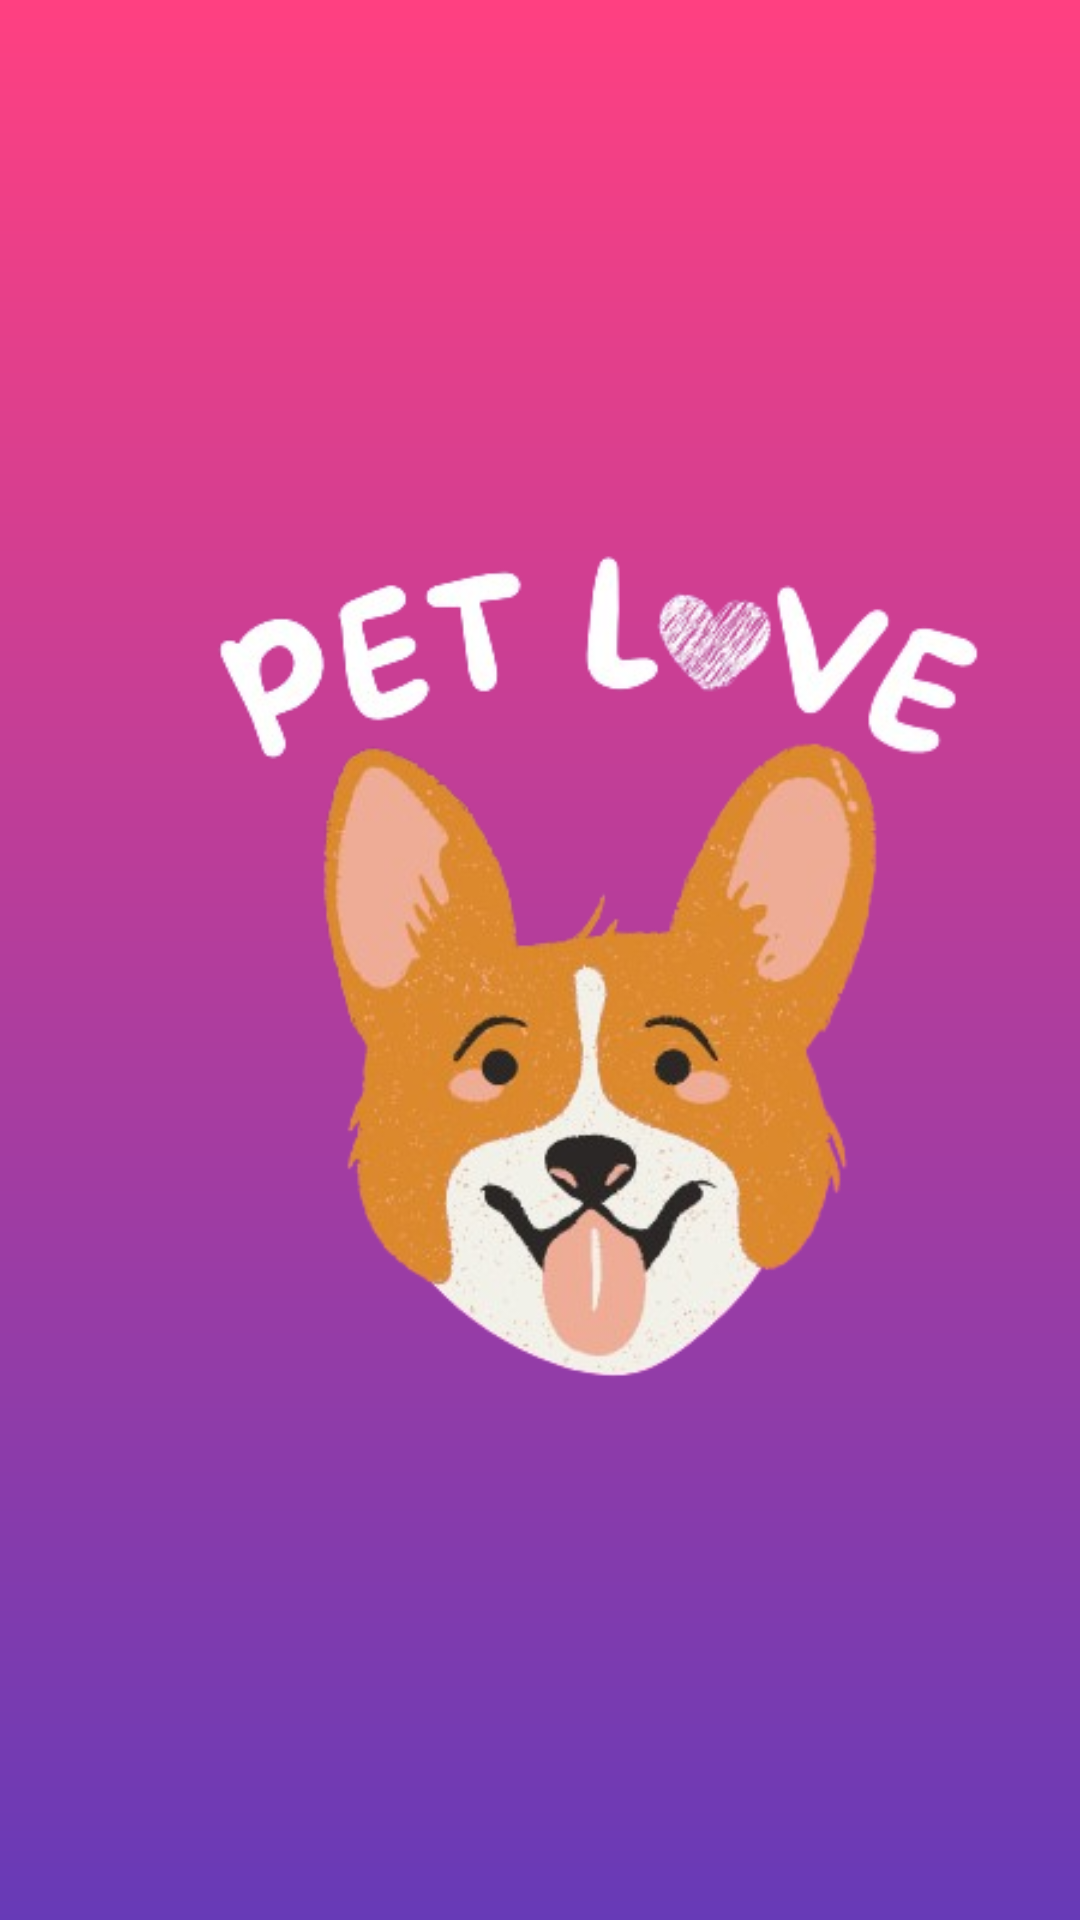

Layout XML and referenced resources for this Android screen:
<!-- AndroidManifest.xml: fallback theme Theme.MaterialComponents.DayNight.NoActionBar -->
<!-- res/layout/splash_layout.xml -->
<?xml version="1.0" encoding="utf-8"?>
<RelativeLayout xmlns:android="http://schemas.android.com/apk/res/android"
    xmlns:app="http://schemas.android.com/apk/res-auto"
    xmlns:tools="http://schemas.android.com/tools"
    android:layout_width="match_parent"
    android:layout_height="match_parent"
    tools:context=".SplashActivity"
    android:gravity="center"
    android:background="@drawable/gradient_background">


    <LinearLayout
        android:layout_width="wrap_content"
        android:layout_height="wrap_content"
        android:orientation="vertical">

        <ImageView
            android:layout_width="400dp"
            android:layout_height="wrap_content"
            android:src="@drawable/petlove_icon"
            android:adjustViewBounds="true"/>
    </LinearLayout>

</RelativeLayout>
<!-- resources referenced by this layout -->
<resources>
  <!-- drawable gradient_background (drawable) -->
  <layer-list xmlns:android="http://schemas.android.com/apk/res/android">
      <item>
          <shape android:shape="rectangle">
              <gradient
                  android:startColor="#673AB7"
                  android:endColor="#FF4081"
                  android:angle="90"/>
          </shape>
      </item>
  </layer-list>
  <!-- drawable petlove_icon: png bitmap (drawable, 127790 bytes) -->
</resources>
